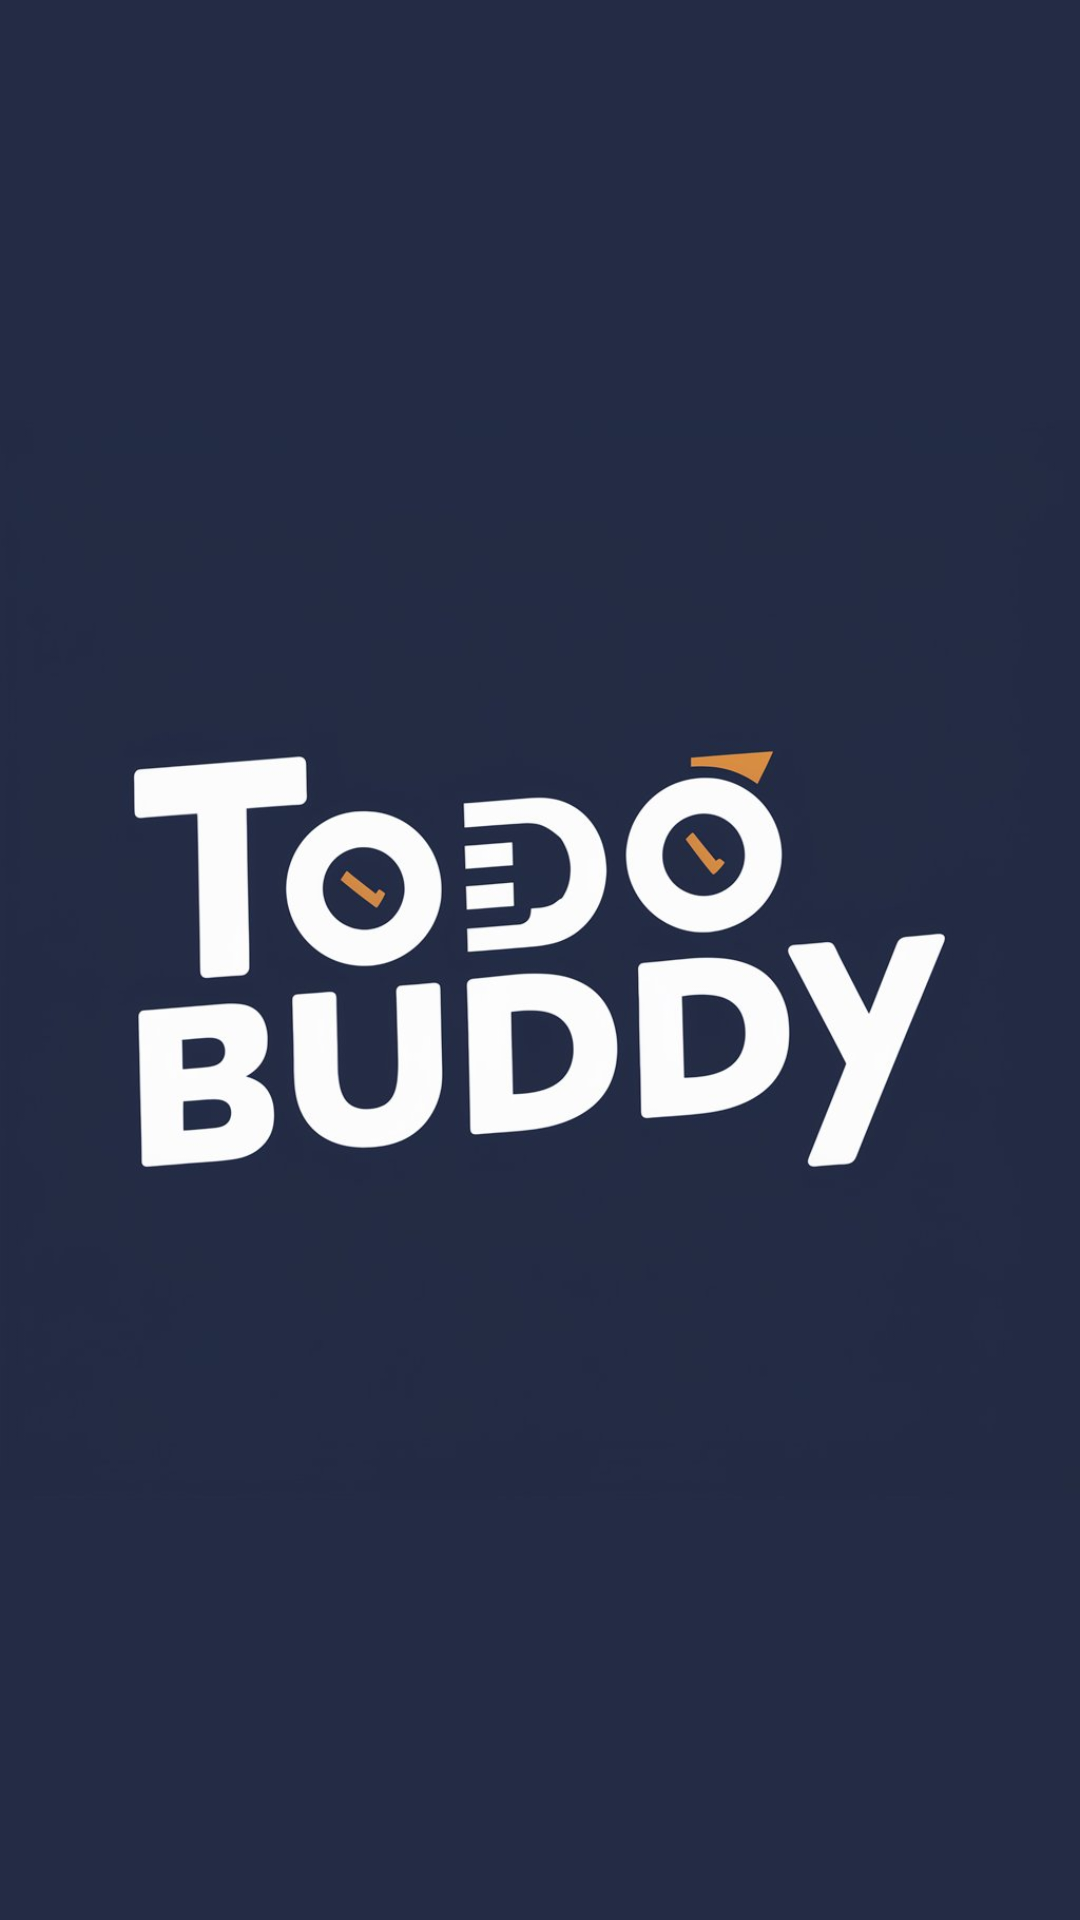

Here is an Android app screen rendered from its layout file. Give the layout XML and the strings, colors and styles it references.
<!-- AndroidManifest.xml: application theme Theme.TodoBuddy -->
<!-- res/layout/activity_splash_screen.xml -->
<?xml version="1.0" encoding="utf-8"?>
<LinearLayout xmlns:android="http://schemas.android.com/apk/res/android"
    xmlns:app="http://schemas.android.com/apk/res-auto"
    xmlns:tools="http://schemas.android.com/tools"
    android:id="@+id/main"
    android:layout_width="match_parent"
    android:layout_height="match_parent"
    tools:context=".activity.SplashScreenActivity"
    android:orientation="vertical"
    android:background="@color/colorAccent">

    <ImageView
        android:layout_width="wrap_content"
        android:layout_height="wrap_content"
        android:layout_gravity="center"
        android:id="@+id/logo"
        android:src="@drawable/logo"
        />

</LinearLayout>
<!-- resources referenced by this layout -->
<resources>
  <color name="colorAccent">#242b45</color>
  <!-- drawable logo: jpeg bitmap (drawable, 46717 bytes) -->
  <style name="Theme.TodoBuddy" parent="Base.Theme.TodoBuddy" />
  <style name="Base.Theme.TodoBuddy" parent="Theme.Material3.DayNight.NoActionBar">
          
          
      </style>
</resources>
